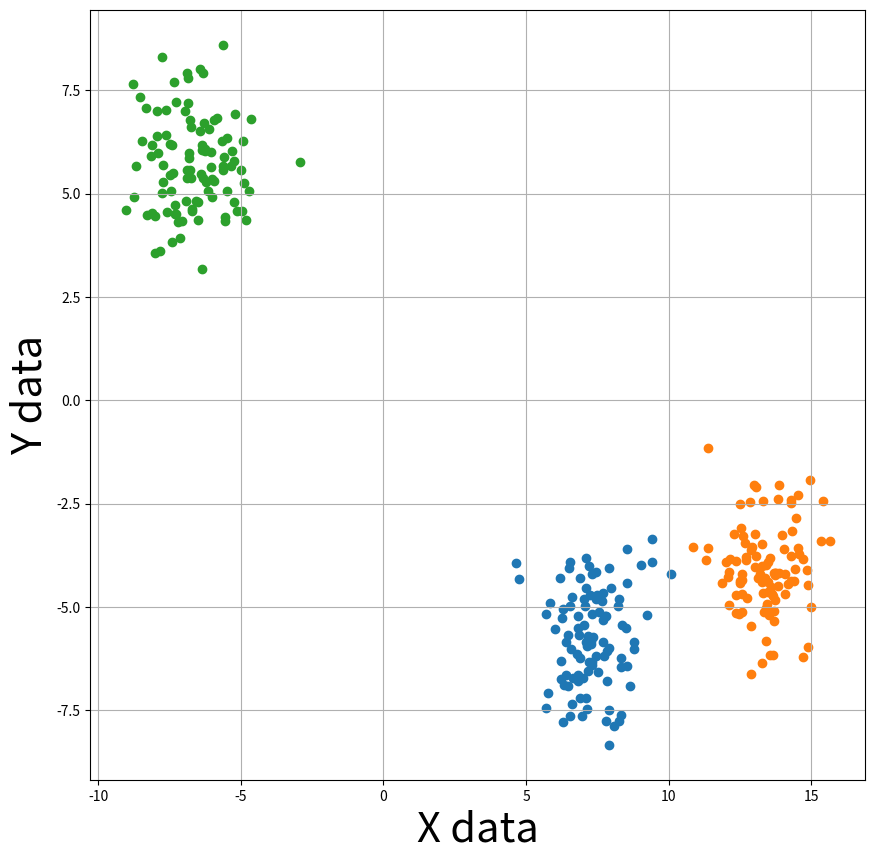
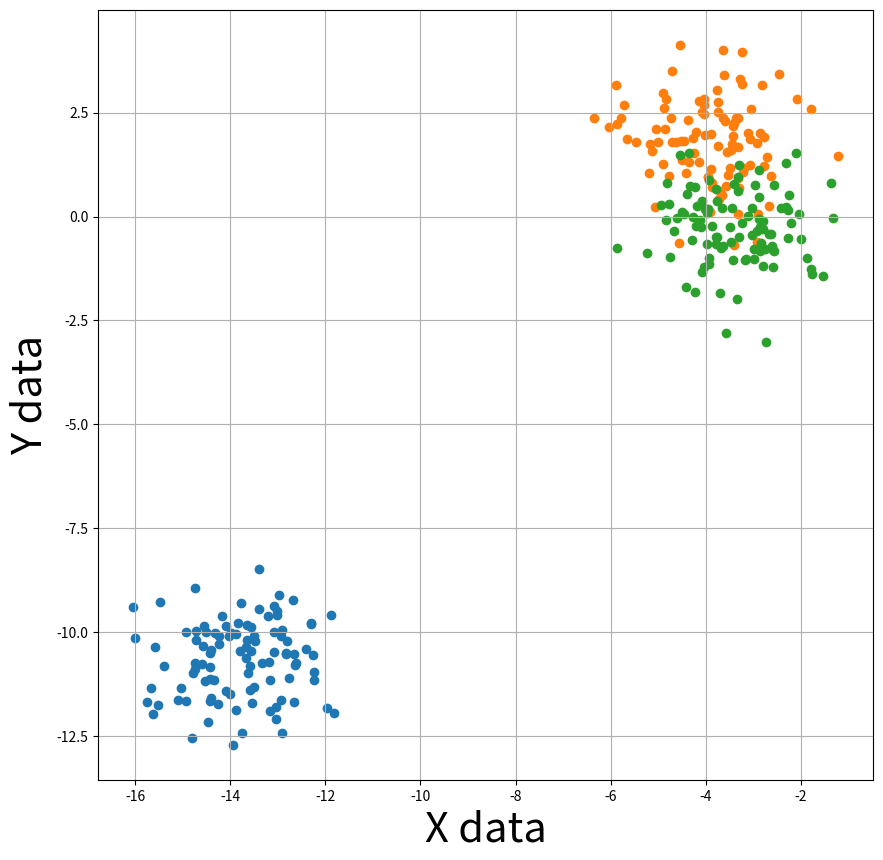

Write the Python code that produced these figures, in order.
# DL이란?
'''
parameterized learning이다.
모든 model은 y = ax + b의 구조
(a와 b엔 온갖 정보가 들어간다.(bias, weight 등))
해당 model에서 parameter인 a, b를 train 하는것이 DL의 핵심!
따라서 model을 남에게 줄때는 a, b만 제공하면 됨
(잘 만든 a와 b만 있으면 어떤 input x에 대해서도 정확한 y가 도출된다!)
'''
# %% dictionary key, value 추출

test_dict = {'a':[1, 2, 3, 4], 'b':2, 'c':3}

# dict에 접근하면 key를 순차적으로 출력한다.
for i in test_dict:
    # 여기서 test_dict[key]를 사용하면 value에 접근 가능
    print(i, test_dict[i], sep=' - ')

# 아니면 이런 방법도 있다
# i에는 key와 value가 같이 묶여서 나옴
for i in test_dict.items():
    print(i)
    key, value = i
    print(key, value)

# %% enumerate

# Q) index를 만들지 않고 비교하는 방법은?

scores = [10, 30, 50, 20, 10]

for idx, score in enumerate(scores):
    # 여기서 idx는 몇 번째 loop인지의 data를 담고있음!
    print(idx, score)

# enumerate는 loop와 collection의 원소를 tuple형태로 반환!
for a in enumerate(scores):
    print(type(a))
 
# %% Numpy
'''
Numpy는 모든 벡터화와 관련된다.
그래서 Numpy는 데이터 처리에 매우 효율적이다.
연산을 위해 사용되는 온갖 for문을 없앨 수 있음!
'''
import numpy as np

# a와 b는 type이 numpy.ndarray (list가 아니다!)
a = np.array([1, 2, 3, 4, 5])
b = np.array([10, 20, 30, 40, 50])

# a와 b의 concatenate가 아니라 elementwise로 operator가 실행됨
# vector의 계산을 하기위해!
print(a + b)
print(a - b)

# 그래서 Mean squared error를 이렇게 구할 수 있다
# np.sum은 numpy.ndarray들의 각 원소를 합쳐서 numpy.float64로 만듦
diff = a - b
diff_squared = diff**2
mse = np.sum(diff_squared) / len(a)
print(mse)

# a.mean()   : 평균 구하기                               (np.mean(a)와 같다)
# a.std()    : 표준편차 구하기                           (np.std(a)와 같다)
# a.sort()   : 정렬                                     (np.sort(a)와 같다)
# a.max()    : 최대값 구하기                             (np.max(a)와 같다)
# a.min()    : 최소값 구하기                             (np.min(a)와 같다)
# a.argmax() : 최대값의 index 구하기                     (np.argmax(a)와 같다)
# a.argmin() : 최소값의 index 구하기                     (np.argmin(a)와 같다)
# a.shape    : 데이터의 형태 출력 (n x n 인지, 벡터인지)  (np.shape(a)와 같다)
    
# %% k-means 다시!

# matplotlib를 통해 시각화해서 보자!
import numpy as np
import matplotlib.pyplot as plt

n_class, std, n_point = 3, 1 ,100
dataset = np.empty(shape=(0,2))

fig, ax = plt.subplots(figsize=(10, 10))
for idx in range(n_class):
    center = np.random.uniform(-15, 15, size=(2, ))
    
    x_data = np.random.normal(loc=center[0], scale=std, size=(n_point, 1))
    y_data = np.random.normal(loc=center[1], scale=std, size=(n_point, 1))
    
    class_data = np.hstack((x_data, y_data))
    dataset = np.vstack((dataset, class_data))
    
    ax.scatter(x_data, y_data)

ax.set_xlabel("X data", fontsize=30)
ax.set_ylabel("Y data", fontsize=30)
ax.grid()

# 기존의 centroid 추출 방식은 division by zero error가 자주 일어난다
# why? 초기 centroid가 자신의 cluster element를 하나도 못 가질 수 있음
# centroid = np.random.uniform(-3, 3, size=(n_class, 2)).tolist()
# numpy.random.choice를 통해 dataset에서 무작위 data를 centroid로 지정
centroid_indice = np.random.choice(len(dataset), size=(n_class, ))
centroid = dataset[centroid_indice].tolist()

# 오늘은 dict도 써보자!
cluster_dict = dict()
for class_idx in range(n_class):
    cluster_dict[class_idx] = list()
    
# clustering
for x_loc, y_loc in dataset:
    # 최소 거리와 데이터가 해당하는 cluster를 의미하는 변수 초기화
    min_dist = None
    min_dist_point = 0
    iterator = 0
    # centroid별 data와 거리 측정
    for x_ctd, y_ctd in centroid:
        dist = (x_ctd - x_loc)**2 + (y_ctd - y_loc)**2
        if min_dist == None or min_dist > dist:
            min_dist = dist
            min_dist_point = iterator
        iterator += 1
    # 각 클러스터에 data를 append
    cluster_dict[min_dist_point].append([x_loc, y_loc])

# dict를 이용해 각 cluster들의 중심점 측정
for cluster_idx, cluster in cluster_dict.items():
    x_sum, y_sum, iter_cnt = 0, 0, 0
    for data_point in cluster:
        x_sum += data_point[0]
        y_sum += data_point[1]
        iter_cnt +=1
    x_center = x_sum / iter_cnt
    y_center = y_sum / iter_cnt
    
    if centroid[cluster_idx] == [x_center, y_center]:
        pass # 일치하기에 움직이지 않음
    else:
        centroid[cluster_idx] = [x_center, y_center]

# %% Numpy를 이용한 간결한 K-means

import numpy as np
import matplotlib.pyplot as plt

n_class, std, n_point = 3, 1 ,100
dataset = np.empty(shape=(0,2))

fig, ax = plt.subplots(figsize=(10, 10))
for idx in range(n_class):
    center = np.random.uniform(-15, 15, size=(2, ))
    
    x_data = np.random.normal(loc=center[0], scale=std, size=(n_point, 1))
    y_data = np.random.normal(loc=center[1], scale=std, size=(n_point, 1))
    
    class_data = np.hstack((x_data, y_data))
    dataset = np.vstack((dataset, class_data))
    
    ax.scatter(x_data, y_data)

ax.set_xlabel("X data", fontsize=30)
ax.set_ylabel("Y data", fontsize=30)
ax.grid()

# 기존의 centroid 추출 방식은 division by zero error가 자주 일어난다
# why? 초기 centroid가 자신의 cluster element를 하나도 못 가질 수 있음
# centroid = np.random.uniform(-3, 3, size=(n_class, 2)).tolist()
# numpy.random.choice를 통해 dataset에서 무작위 data를 centroid로 지정
centroid_indice = np.random.choice(len(dataset), size=(n_class, ))
centroid = dataset[centroid_indice].tolist()

for idx in range(9):
    cluster_dict = dict()
    for class_idx in range(n_class):
        cluster_dict[class_idx] = list()
        
    for data in dataset:
        data = data.reshape(-1, 2)
        # numpy.power를 이용한 거리 계산 (각 원소들의 x, y 좌표차)
        distances = np.power(data - centroid, 2)
        # numpy.sum을 이용한 x, y 좌표차 합하기 (유클리디안 거리로 변경)
        # axis = -1은 마지막 차원을 의미함
        distances = np.sum(distances, axis=-1)  # 사실 axis=0이 맞음(현 코드는 틀림)
        
        # numpy.argmin을 이용한 최소 거리 cluster index 찾기
        m_idx = np.argmin(distances)
        cluster_dict[m_idx].append(data)
    
    # cluster_dict를 조회하여 각 cluster의 center 측정
    for cluster_key, clusters in cluster_dict.items():
        x_mean = np.mean(clusters[0])
        y_mean = np.mean(clusters[1])
        
        # cluster center로 centroid 이동
        centroid[cluster_key] = [x_mean, y_mean]

# %% KNN (K-Nearest Neighbor)
'''
label이 있는 data에 적용 가능
새로운 input이 가장 가까운 기존의 group으로 취급되는 algorithm
핵심 아이디어 : input에서 가장 가까운 label은 어디에 소속되어있는가?
Classification을 하는 기법
한계점 : dataset의 규모(차원, 갯수 등)가 커지면 문제가 생김!
         time complexity + space complexity
'''
